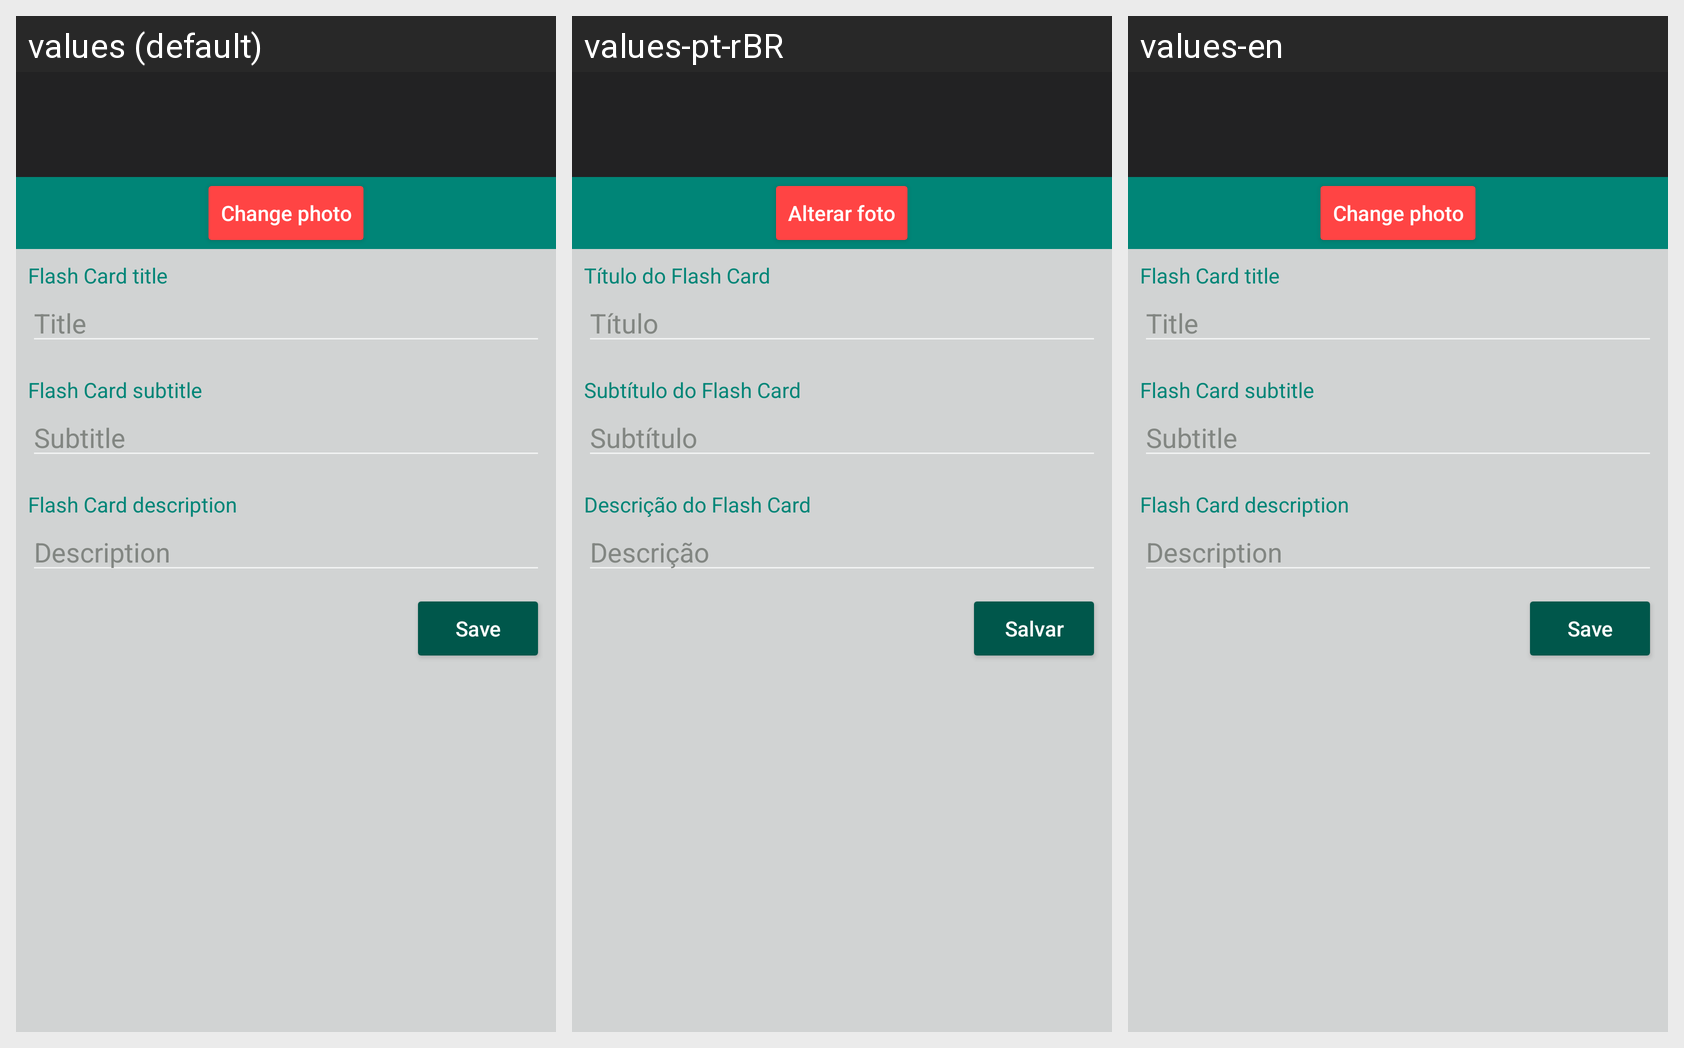

Here is an Android app screen in its default locale and in the app's own translations. Write out the translated-string differences for the strings that appear on this screen.
Android screen res/layout/content_add_flash_card.xml rendered under 3 locales, left to right: values (default), values-pt-rBR, values-en. Device: Nexus 5 (rendered at 1080×1920; each locale shown at half size, 540×960, under a caption strip naming it); theme Theme.AppCompat.NoActionBar.
Strings drawn on this screen, with the default value and each locale's value (text and hints the layout hard-codes, and strings that could not be matched under every locale, appear in the picture but are not listed):

change_image
  values: Change photo
  values-pt-rBR: Alterar foto
  values-en: Change photo  [not translated; the default value is used]

flash_card_title
  values: Flash Card title
  values-pt-rBR: Título do Flash Card
  values-en: Flash Card title  [not translated; the default value is used]

title
  values: Title
  values-pt-rBR: Título
  values-en: Title  [not translated; the default value is used]

flash_card_subtitle
  values: Flash Card subtitle
  values-pt-rBR: Subtítulo do Flash Card
  values-en: Flash Card subtitle  [not translated; the default value is used]

subtitle
  values: Subtitle
  values-pt-rBR: Subtítulo
  values-en: Subtitle  [not translated; the default value is used]

flash_card_description
  values: Flash Card description
  values-pt-rBR: Descrição do Flash Card
  values-en: Flash Card description  [not translated; the default value is used]

description
  values: Description
  values-pt-rBR: Descrição
  values-en: Description  [not translated; the default value is used]

save
  values: Save
  values-pt-rBR: Salvar
  values-en: Save  [not translated; the default value is used]
